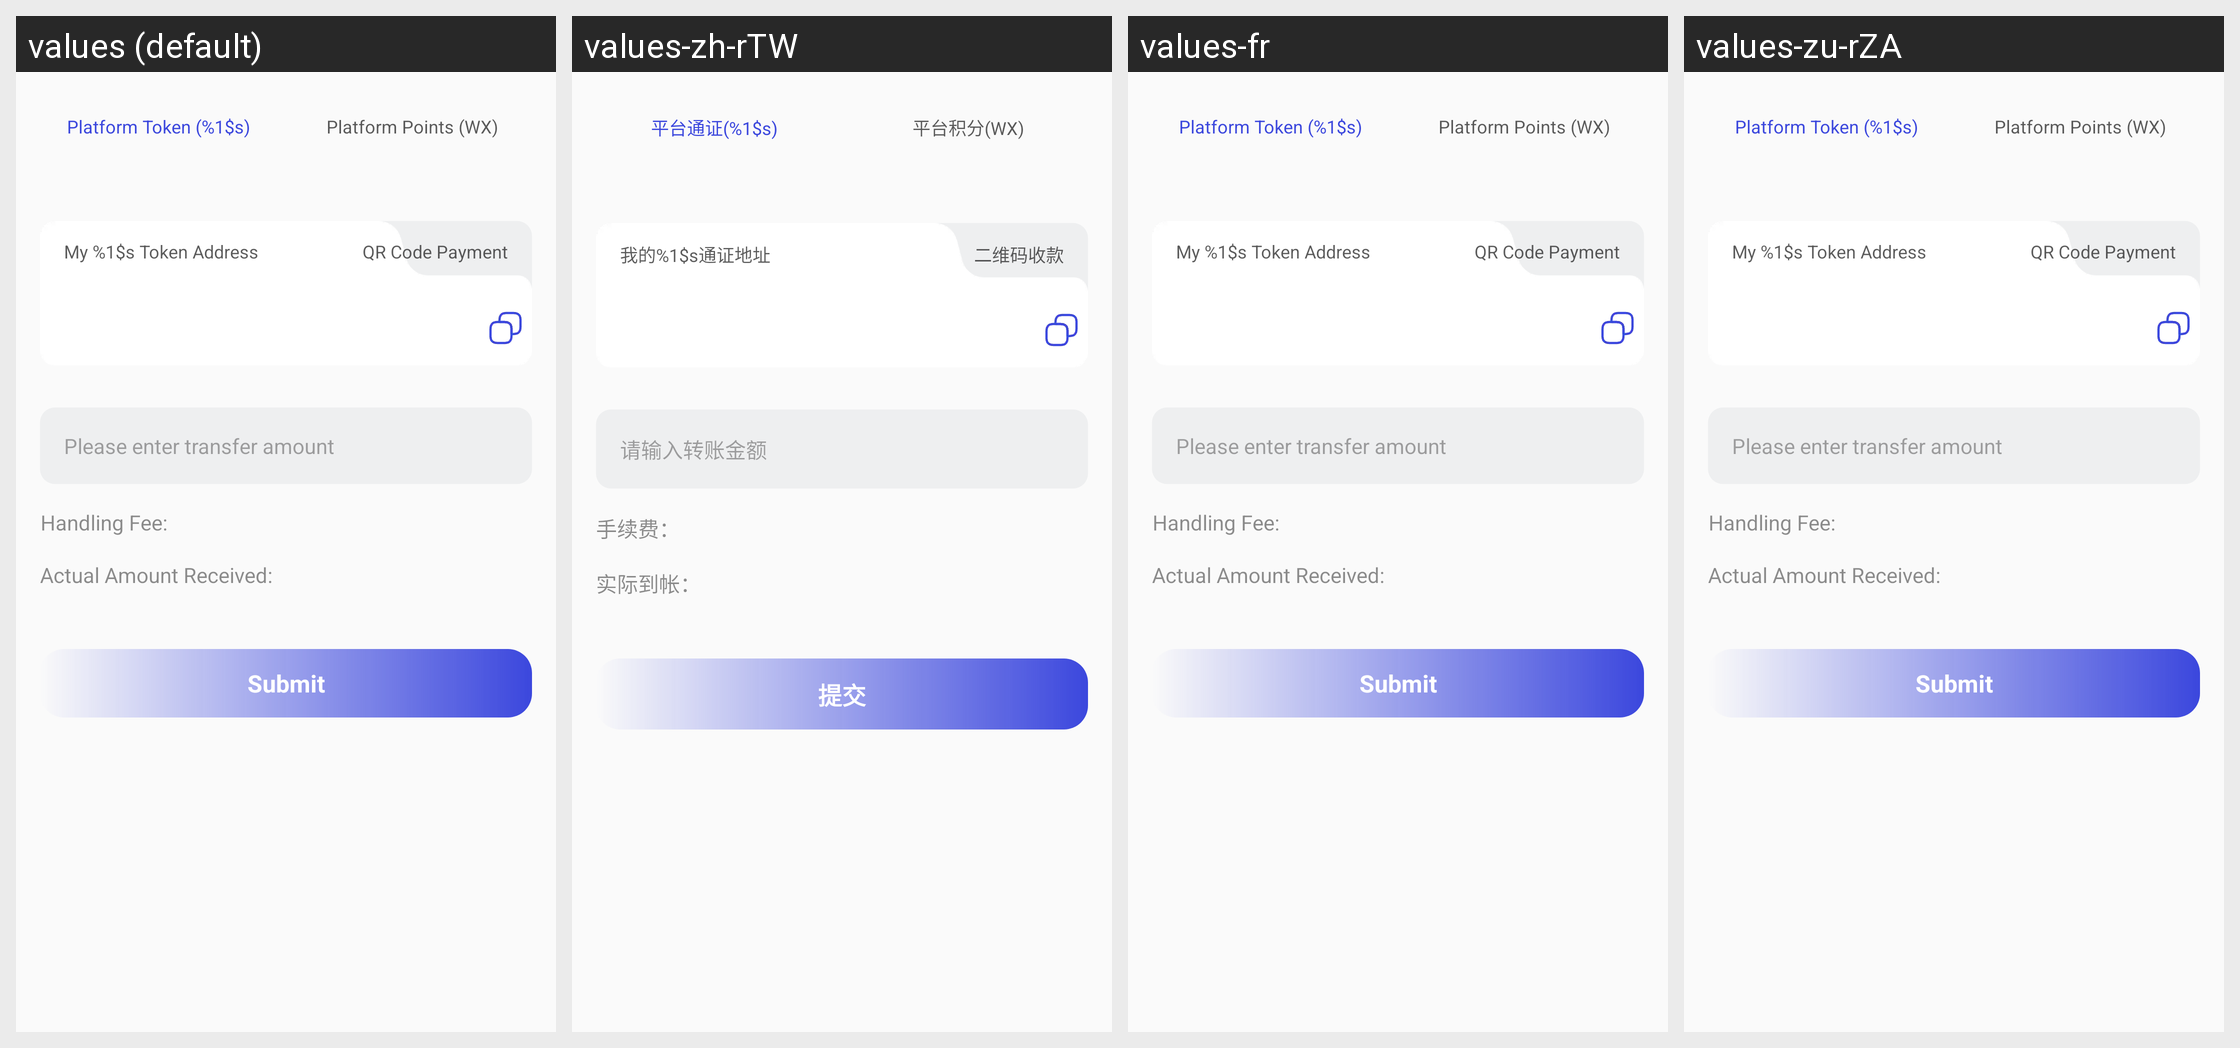

Translations of the strings shown on this Android screen, per locale in the grid:
Android screen res/layout/activity_broad_transfer.xml rendered under 4 locales, left to right: values (default), values-zh-rTW, values-fr, values-zu-rZA. Device: Nexus 5 (rendered at 1080×1920; each locale shown at half size, 540×960, under a caption strip naming it); theme Theme.VoiceChat.
Other locales in the repository, not shown: values-ar-rEG, values-bn-rBD, values-de-rDE, values-el-rGR, values-en-rUS, values-es-rES, values-ha-rNG, values-he-rIL, values-hi-rIN, values-in-rID, values-it-rIT, values-ja-rJP, values-jv-rID, values-ko-rKR, values-lo-rLA, values-mn-rMN, values-ms-rMY, values-my-rMM, values-ne-rNP, values-pa-rIN, values-pl-rPL, values-pt-rPT, values-ro-rRO, values-ru-rRU, values-sw-rKE, values-th-rTH, values-tl-rPH, values-tr-rTR, values-uk-rUA, values-ur-rPK, values-vi-rVN, values-zh-rCN.
Strings drawn on this screen, with the default value and each locale's value (text and hints the layout hard-codes, and strings that could not be matched under every locale, appear in the picture but are not listed):

mine_sys_currency
  values: Platform Token (%1$s)
  values-zh-rTW: 平台通证(%1$s)
  values-fr: Platform Token (%1$s)  [not translated; the default value is used]
  values-zu-rZA: Platform Token (%1$s)  [not translated; the default value is used]

mine_sys_point
  values: Platform Points (WX)
  values-zh-rTW: 平台积分(WX)
  values-fr: Platform Points (WX)  [not translated; the default value is used]
  values-zu-rZA: Platform Points (WX)  [not translated; the default value is used]

mine_my_money_address
  values: My %1$s Token Address
  values-zh-rTW: 我的%1$s通证地址
  values-fr: My %1$s Token Address  [not translated; the default value is used]
  values-zu-rZA: My %1$s Token Address  [not translated; the default value is used]

mine_money_qrcode
  values: QR Code Payment
  values-zh-rTW: 二维码收款
  values-fr: QR Code Payment  [not translated; the default value is used]
  values-zu-rZA: QR Code Payment  [not translated; the default value is used]

mine_input_money
  values: Please enter transfer amount
  values-zh-rTW: 请输入转账金额
  values-fr: Please enter transfer amount  [not translated; the default value is used]
  values-zu-rZA: Please enter transfer amount  [not translated; the default value is used]

mine_handling_fee
  values: Handling Fee:
  values-zh-rTW: 手续费：
  values-fr: Handling Fee:  [not translated; the default value is used]
  values-zu-rZA: Handling Fee:  [not translated; the default value is used]

mine_Actual_amount_received
  values: Actual Amount Received:
  values-zh-rTW: 实际到帐：
  values-fr: Actual Amount Received:  [not translated; the default value is used]
  values-zu-rZA: Actual Amount Received:  [not translated; the default value is used]

mine_google_auth_submit
  values: Submit
  values-zh-rTW: 提交
  values-fr: Submit  [not translated; the default value is used]
  values-zu-rZA: Submit  [not translated; the default value is used]
